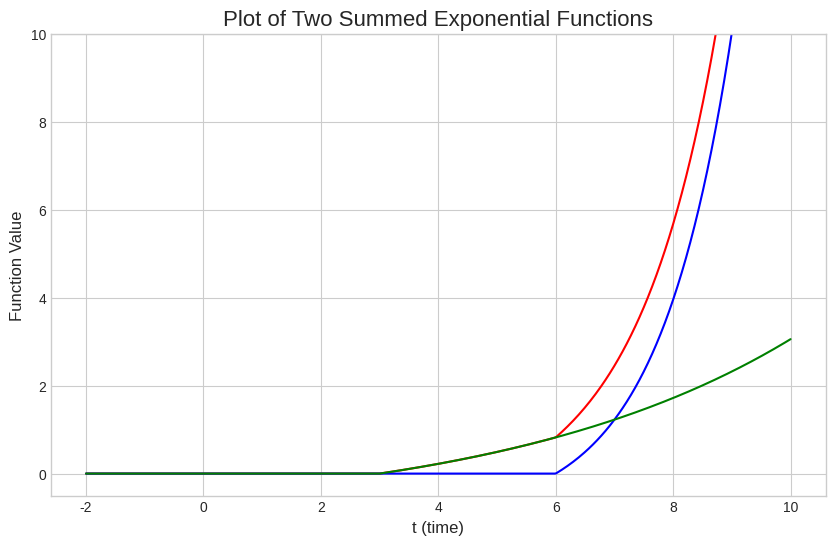

Python code for this plot:

import numpy as np
import matplotlib.pyplot as plt

# --- 1. Define the domain for the plot ---
# Generate 500 points for 't' from -2 to 10 for a smooth curve.
t = np.linspace(-2, 10, 500)

t1 = 6
t2 = 3
w1 = 0.8
w2 = 0.2
th = 2

term1 = np.exp((t - t1) * w1)
term2 = np.exp((t - t2) * w2)
e1 = np.where(t >= t1, term1-1, 0)
e2 = np.where(t >= t2, term2-1, 0)

# --- 2. Define parameters and calculate values for the first function ---
# This function will show growth since the weights (w1, w2) are positive.
y1 = e1 + e2


# --- 4. Create the plot ---
plt.style.use('seaborn-v0_8-whitegrid') # Apply a nice style to the plot
fig, ax = plt.subplots(figsize=(10, 6)) # Create a figure and an axes object

# Plot the two functions with different colors and labels
ax.plot(t, y1, label='', color='red')
ax.plot(t, e1, label='', color='blue')
ax.plot(t, e2, label='', color='green')

spike = t[y1 > th][0]
perceptron = (t1*w1) + (t2*w2)
print(perceptron)
print(spike)


# --- 5. Add labels, title, and other plot elements ---
ax.set_title('Plot of Two Summed Exponential Functions', fontsize=16)
ax.set_xlabel('t (time)', fontsize=12)
ax.set_ylabel('Function Value', fontsize=12)

# Set a sensible y-limit to better view both curves
ax.set_ylim(-0.5, 10)

plt.show() # Show the final plot
